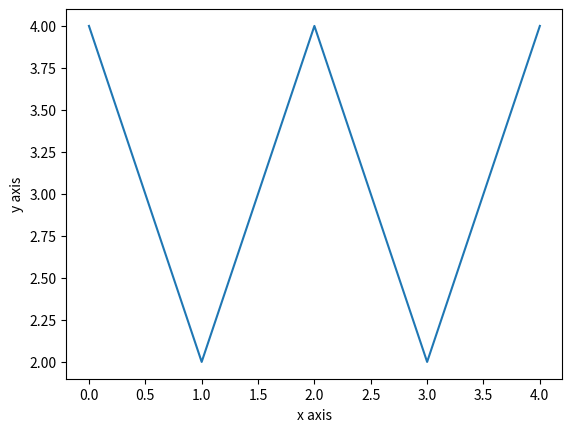

Reproduce this figure in Python.
# 实现数据可视化的一个工具
import matplotlib.pyplot as plt

plt.plot([4,2,4,2,4])
plt.xlabel('x axis')
plt.ylabel('y axis')
plt.show()